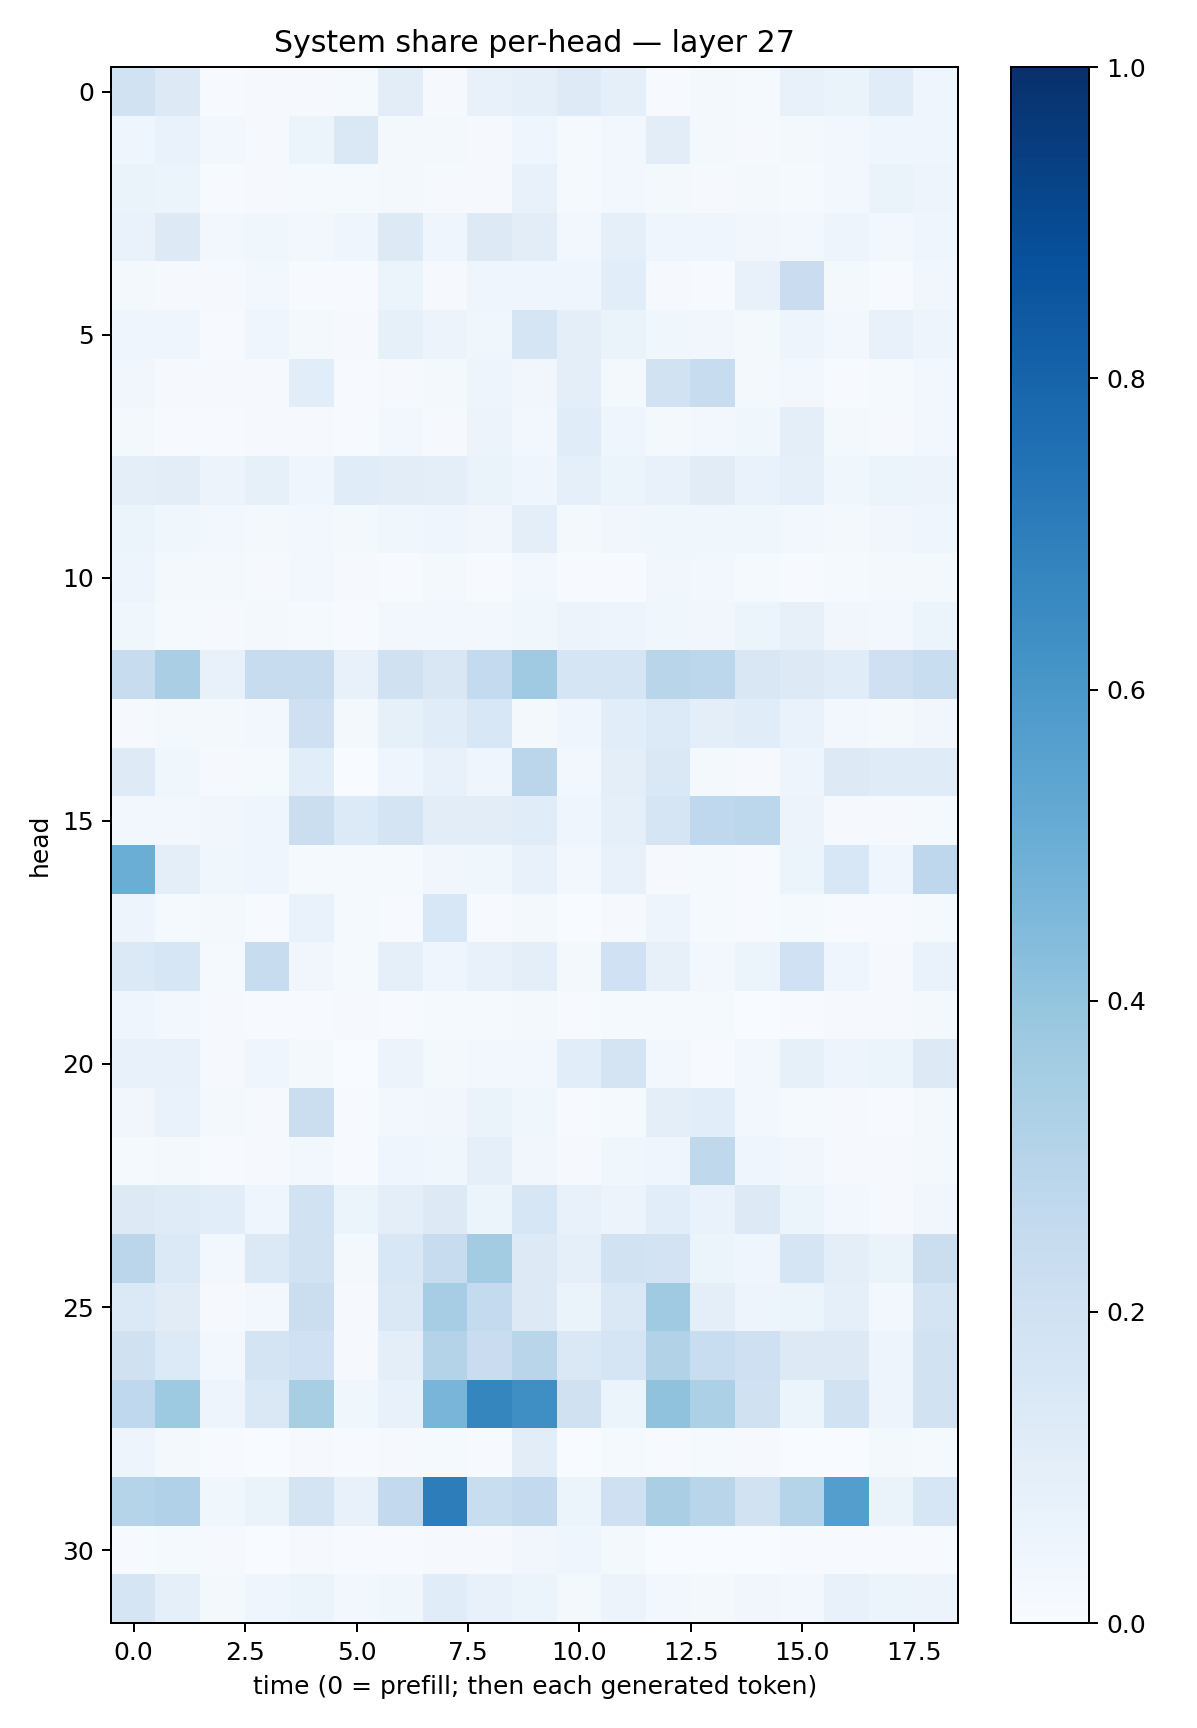

The data file committed next to this chart (first rows):
0.18912145, 0.12972976, 0.0059540113, 0.010825954, 0.008936979, 0.012813089, 0.105218604, 0.011615117, 0.076287195, 0.09025639, 0.12215607, 0.08733204, 0.0071378183, 0.017453523, 0.013692515, 0.07308696, 0.06441544, 0.11443137, 0.042978648
0.04442, 0.06678, 0.02962, 0.01009, 0.06014, 0.1446, 0.01706, 0.0228, 0.00911, 0.04637, 0.01389, 0.02686, 0.1028, 0.01774, 0.01015, 0.01601, 0.02444, 0.04478, 0.04459
0.0633, 0.06038, 0.00629, 0.01098, 0.01221, 0.01246, 0.01876, 0.009185, 0.009198, 0.07582, 0.01468, 0.02837, 0.01819, 0.01095, 0.01968, 0.01462, 0.02637, 0.06372, 0.05065
0.06846, 0.1258, 0.02638, 0.03825, 0.02748, 0.04077, 0.1252, 0.04666, 0.1255, 0.1048, 0.02396, 0.09276, 0.04429, 0.04326, 0.03508, 0.02542, 0.04733, 0.02922, 0.04504
0.01879, 0.01039, 0.009092, 0.02495, 0.004823, 0.004133, 0.0609, 0.01085, 0.04374, 0.04174, 0.04125, 0.1093, 0.008265, 0.004576, 0.07772, 0.2288, 0.01873, 0.007469, 0.03315
0.04177, 0.04048, 0.005954, 0.04063, 0.01828, 0.00997, 0.08234, 0.0566, 0.03577, 0.168, 0.09879, 0.06452, 0.03741, 0.03513, 0.02005, 0.04772, 0.03026, 0.07571, 0.04859
0.0325, 0.009814, 0.009436, 0.009988, 0.1059, 0.005277, 0.01029, 0.01783, 0.04782, 0.03162, 0.09421, 0.02073, 0.192, 0.2411, 0.01856, 0.02934, 0.006835, 0.01206, 0.02773
0.01648, 0.007444, 0.007786, 0.0079, 0.01147, 0.00617, 0.02829, 0.008784, 0.05569, 0.02632, 0.1158, 0.03941, 0.01792, 0.02395, 0.03584, 0.09442, 0.01628, 0.009005, 0.02407
0.09804, 0.1038, 0.05834, 0.08249, 0.04012, 0.1152, 0.1051, 0.09982, 0.06455, 0.03954, 0.08869, 0.06141, 0.07184, 0.1109, 0.06701, 0.09203, 0.03591, 0.06016, 0.05756
0.05922, 0.03785, 0.02578, 0.01945, 0.03024, 0.01895, 0.03533, 0.04355, 0.03419, 0.09387, 0.01971, 0.03214, 0.03717, 0.03772, 0.03825, 0.02933, 0.02281, 0.03198, 0.0396
0.04723, 0.02184, 0.01611, 0.009945, 0.02496, 0.00957, 0.006659, 0.01635, 0.004473, 0.02519, 0.007252, 0.004758, 0.03396, 0.02349, 0.0136, 0.006265, 0.0118, 0.0188, 0.02111
0.03638, 0.01199, 0.008862, 0.01855, 0.01523, 0.007575, 0.02521, 0.02867, 0.02816, 0.03878, 0.05781, 0.04866, 0.03598, 0.03269, 0.06148, 0.07849, 0.0322, 0.02919, 0.05139
0.2414, 0.3374, 0.07461, 0.2382, 0.2386, 0.07516, 0.1961, 0.15, 0.2549, 0.3699, 0.1656, 0.1655, 0.2917, 0.2777, 0.1517, 0.1308, 0.1157, 0.2046, 0.2306
0.01072, 0.01803, 0.01993, 0.03069, 0.2075, 0.02038, 0.08337, 0.1147, 0.1531, 0.01959, 0.0401, 0.1062, 0.135, 0.09997, 0.1156, 0.06852, 0.02414, 0.0203, 0.03416
0.124, 0.03547, 0.01114, 0.01339, 0.1077, 0.003158, 0.04212, 0.07296, 0.04236, 0.2836, 0.025, 0.1007, 0.1456, 0.02211, 0.009008, 0.04789, 0.1282, 0.1179, 0.1183
0.02614, 0.02391, 0.03145, 0.04077, 0.2262, 0.134, 0.1724, 0.102, 0.1026, 0.1153, 0.04093, 0.09095, 0.1667, 0.2674, 0.2789, 0.05709, 0.0103, 0.01075, 0.01186
0.5009, 0.09771, 0.0365, 0.04011, 0.01232, 0.01177, 0.0152, 0.0333, 0.0372, 0.07221, 0.02584, 0.07468, 0.01144, 0.01433, 0.007422, 0.06167, 0.1536, 0.04283, 0.2748
0.04977, 0.01422, 0.01701, 0.006736, 0.06856, 0.01516, 0.007458, 0.1554, 0.007173, 0.02297, 0.00257, 0.01003, 0.04972, 0.01332, 0.005202, 0.01252, 0.006655, 0.004268, 0.0146
0.1376, 0.1575, 0.0135, 0.2359, 0.03511, 0.01303, 0.08982, 0.04359, 0.07469, 0.09816, 0.01735, 0.1993, 0.08066, 0.03114, 0.05081, 0.2019, 0.04505, 0.009653, 0.06825
0.04475, 0.02354, 0.01024, 0.006697, 0.005126, 0.01068, 0.00772, 0.01428, 0.01211, 0.01705, 0.004114, 0.015, 0.01354, 0.01185, 0.00389, 0.005833, 0.01114, 0.01119, 0.02212
0.07103, 0.07239, 0.009275, 0.04089, 0.01605, 0.003295, 0.05669, 0.01983, 0.02544, 0.02845, 0.1086, 0.1733, 0.02522, 0.004378, 0.02418, 0.08461, 0.05061, 0.05459, 0.1261
0.03498, 0.06788, 0.01632, 0.00868, 0.2193, 0.006567, 0.02411, 0.03223, 0.06257, 0.03701, 0.006224, 0.01302, 0.09565, 0.1084, 0.02966, 0.01328, 0.01151, 0.00515, 0.01777
0.01214, 0.02054, 0.006633, 0.01014, 0.02478, 0.006591, 0.04611, 0.03852, 0.09308, 0.03357, 0.01118, 0.03801, 0.04594, 0.2732, 0.04205, 0.03202, 0.01065, 0.01027, 0.02336
0.1321, 0.1204, 0.1056, 0.03912, 0.1944, 0.0539, 0.1015, 0.1314, 0.06244, 0.1609, 0.07751, 0.05843, 0.1081, 0.06913, 0.1296, 0.06206, 0.02478, 0.008184, 0.03201
0.2841, 0.1379, 0.02662, 0.1369, 0.1899, 0.01889, 0.1549, 0.2352, 0.3559, 0.1292, 0.09004, 0.1928, 0.1801, 0.0621, 0.04549, 0.1674, 0.1003, 0.06553, 0.22
0.1398, 0.112, 0.00959, 0.03102, 0.2228, 0.009746, 0.1465, 0.3486, 0.2567, 0.1273, 0.06436, 0.1479, 0.37, 0.09827, 0.04751, 0.06128, 0.08949, 0.0247, 0.1793
0.1989, 0.1355, 0.02807, 0.173, 0.1999, 0.01045, 0.09905, 0.3067, 0.2286, 0.2898, 0.1408, 0.1688, 0.31, 0.2313, 0.2102, 0.1312, 0.1263, 0.0491, 0.1934
0.2668, 0.3719, 0.04783, 0.1476, 0.3402, 0.0373, 0.07618, 0.4652, 0.669, 0.6335, 0.198, 0.05212, 0.4101, 0.3313, 0.1982, 0.06184, 0.1894, 0.04895, 0.1928
0.04836, 0.02037, 0.003963, 0.002772, 0.007932, 0.006596, 0.01057, 0.01265, 0.004548, 0.1038, 0.001399, 0.01359, 0.005968, 0.01446, 0.01144, 0.003634, 0.002483, 0.0211, 0.01215
0.3035, 0.3173, 0.03854, 0.0634, 0.1763, 0.07415, 0.2588, 0.6997, 0.2333, 0.2616, 0.0586, 0.2046, 0.3377, 0.2902, 0.194, 0.2972, 0.5678, 0.06388, 0.1592
0.005049, 0.0142, 0.009251, 0.003849, 0.008964, 0.005299, 0.006808, 0.01038, 0.008282, 0.03391, 0.03993, 0.01902, 0.001818, 0.001928, 0.003076, 0.005813, 0.007182, 0.006814, 0.005728
0.1672, 0.09179, 0.01795, 0.04544, 0.05424, 0.02615, 0.03807, 0.1171, 0.07583, 0.05216, 0.0199, 0.05539, 0.02984, 0.02173, 0.03509, 0.02624, 0.07207, 0.05298, 0.05606
